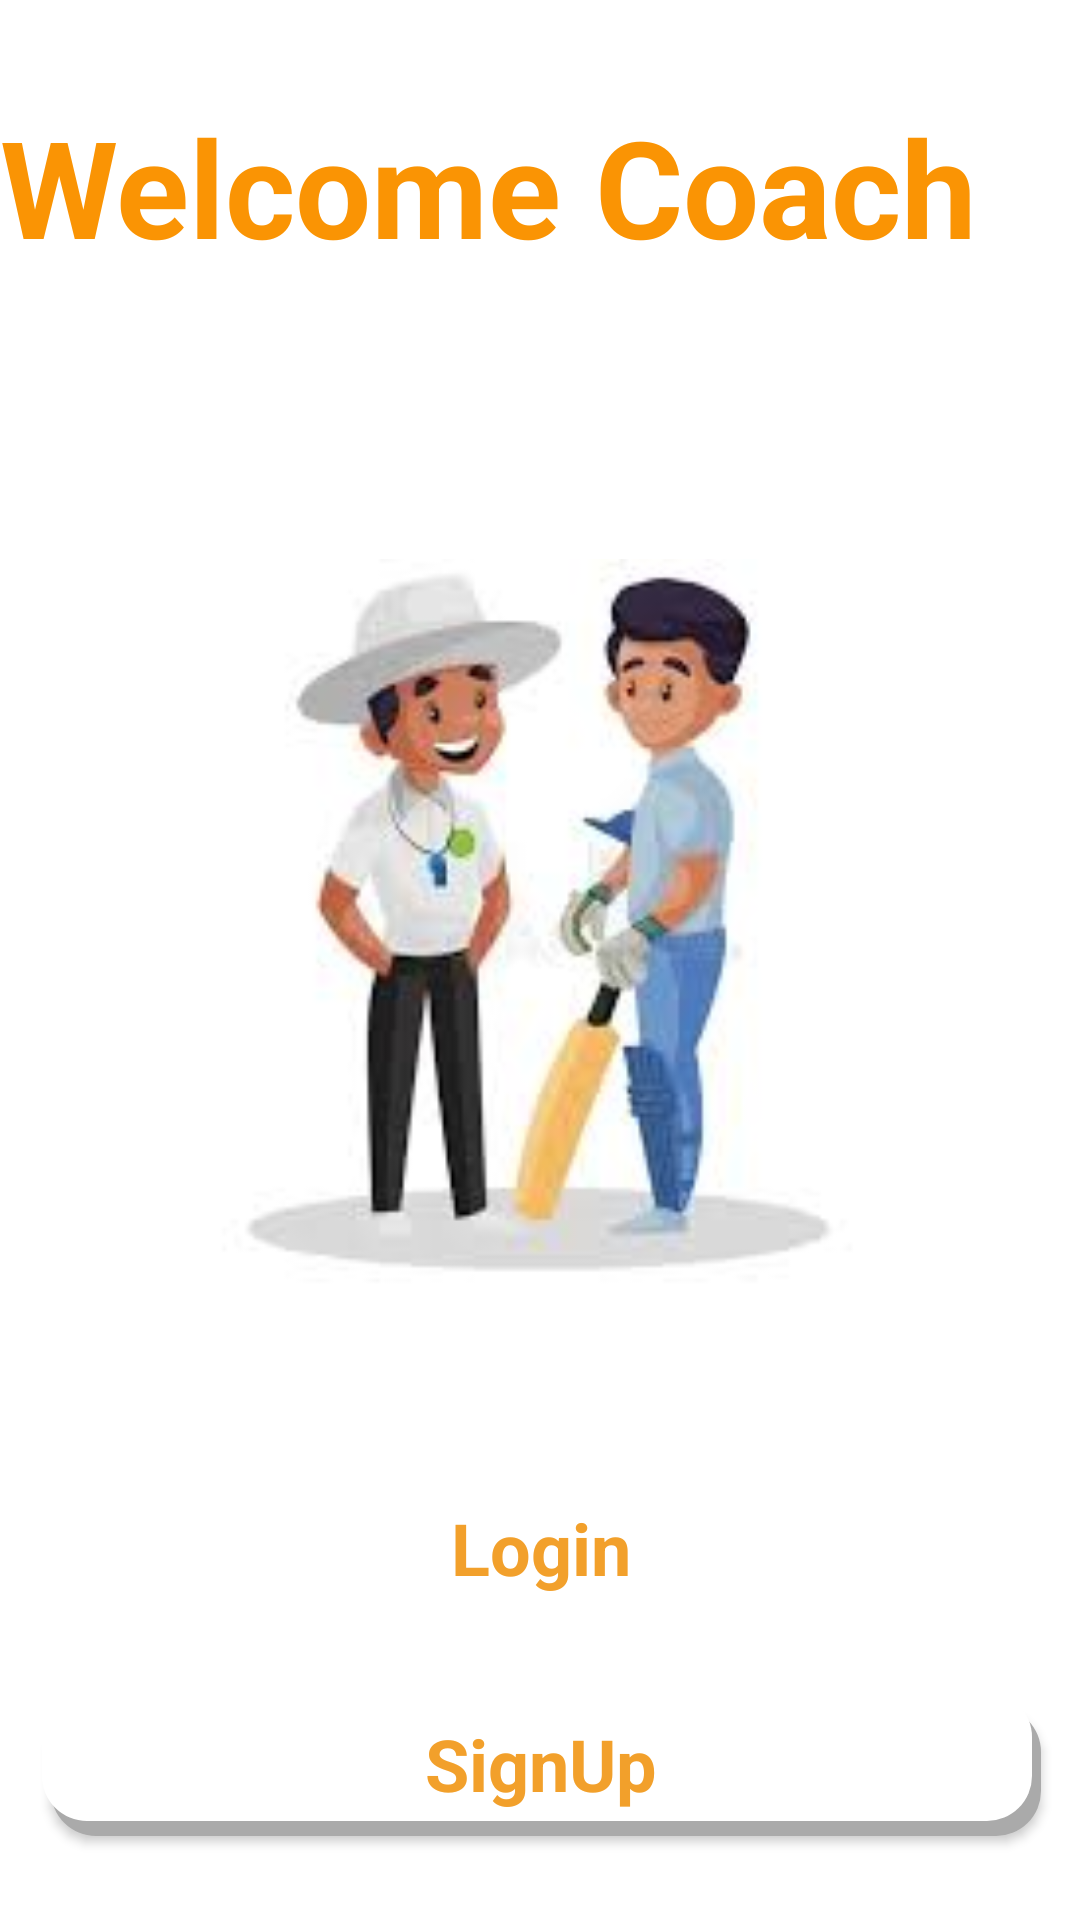

Write the Android layout XML for this screen, with the resource values it uses.
<!-- AndroidManifest.xml: application theme AppTheme -->
<!-- res/layout/activity_welcome_coach.xml -->
<?xml version="1.0" encoding="utf-8"?>
<androidx.constraintlayout.widget.ConstraintLayout xmlns:android="http://schemas.android.com/apk/res/android"
    xmlns:app="http://schemas.android.com/apk/res-auto"
    xmlns:tools="http://schemas.android.com/tools"
    android:layout_width="match_parent"
    android:layout_height="match_parent"
    android:background="@drawable/background_image"
    tools:context=".MainActivity" >

    <TextView
        android:id="@+id/textView"
        android:layout_width="361dp"
        android:layout_height="74dp"
        android:layout_marginTop="32dp"
        android:text="Welcome Coach"
        android:textColor="#FA9404"
        android:textSize="45sp"
        android:textStyle="bold"
        app:layout_constraintEnd_toEndOf="parent"
        app:layout_constraintHorizontal_bias="0.347"
        app:layout_constraintStart_toStartOf="parent"
        app:layout_constraintTop_toTopOf="parent" />

    <ImageView
        android:id="@+id/imageView4"
        android:layout_width="358dp"
        android:layout_height="323dp"
        android:layout_marginTop="40dp"
        android:rotation="0"
        android:rotationX="0"
        android:rotationY="0"
        app:layout_constraintEnd_toEndOf="parent"
        app:layout_constraintHorizontal_bias="0.318"
        app:layout_constraintStart_toStartOf="parent"
        app:layout_constraintTop_toBottomOf="@+id/textView"
        app:srcCompat="@drawable/wel_coach" />

    <LinearLayout
        android:layout_width="397dp"
        android:layout_height="157dp"
        android:layout_marginTop="16dp"
        android:orientation="vertical"
        app:layout_constraintBottom_toBottomOf="parent"
        app:layout_constraintEnd_toEndOf="parent"
        app:layout_constraintStart_toStartOf="parent"
        app:layout_constraintTop_toBottomOf="@+id/imageView4"
        app:layout_constraintVertical_bias="0.584">

        <Button
            android:id="@+id/button1"
            style="@android:style/Widget.Button"
            android:layout_width="match_parent"
            android:layout_height="wrap_content"
            android:layout_marginStart="32dp"
            android:layout_marginTop="8dp"
            android:layout_marginEnd="32dp"
            android:layout_marginBottom="8dp"
            android:background="@drawable/back_btn"
            android:text="Login"
            android:textColor="#f2a02b"
            android:textSize="24sp"
            android:textStyle="bold" />

        <Button
            android:id="@+id/button2"
            style="@android:style/Widget.Button"
            android:layout_width="match_parent"
            android:layout_height="wrap_content"
            android:layout_marginStart="32dp"
            android:layout_marginTop="16dp"
            android:layout_marginEnd="32dp"
            android:layout_marginBottom="8dp"
            android:background="@drawable/back_btn2"
            android:elevation="1dp"
            android:text="SignUp"
            android:textColor="#f2a02b"
            android:textSize="24sp"
            android:textStyle="bold" />
    </LinearLayout>
</androidx.constraintlayout.widget.ConstraintLayout>
<!-- resources referenced by this layout -->
<resources>
  <!-- drawable back_btn2 (drawable) -->
  <?xml version="1.0" encoding="utf-8"?>
  <layer-list xmlns:android="http://schemas.android.com/apk/res/android">
      
      <item android:left="3dp" android:top="5dp">
          <shape>
              <solid android:color="@android:color/darker_gray" />
              <corners android:radius="15dp" />
          </shape>
      </item>
      
      <item android:bottom="5dp" android:right="3dp">
          <shape>
              <solid android:color="@color/white" />
              <corners android:radius="15dp" />
          </shape>
      </item>
  </layer-list>
  <!-- drawable background_image (drawable) -->
  <?xml version="1.0" encoding="utf-8"?>
  <selector xmlns:android="http://schemas.android.com/apk/res/android">
  <item>
      <shape android:shape="rectangle">
          <gradient android:angle="90" android:startColor="#ffffff"  android:endColor="#ffffff">
  
          </gradient>
      </shape>
  </item>
  </selector>
  <!-- drawable wel_coach: jpeg bitmap (drawable, 4863 bytes) -->
  <style name="AppTheme" parent="Theme.AppCompat.Light.NoActionBar">
          
          
      </style>
  <color name="white">#FFFFFFFF</color>
</resources>
